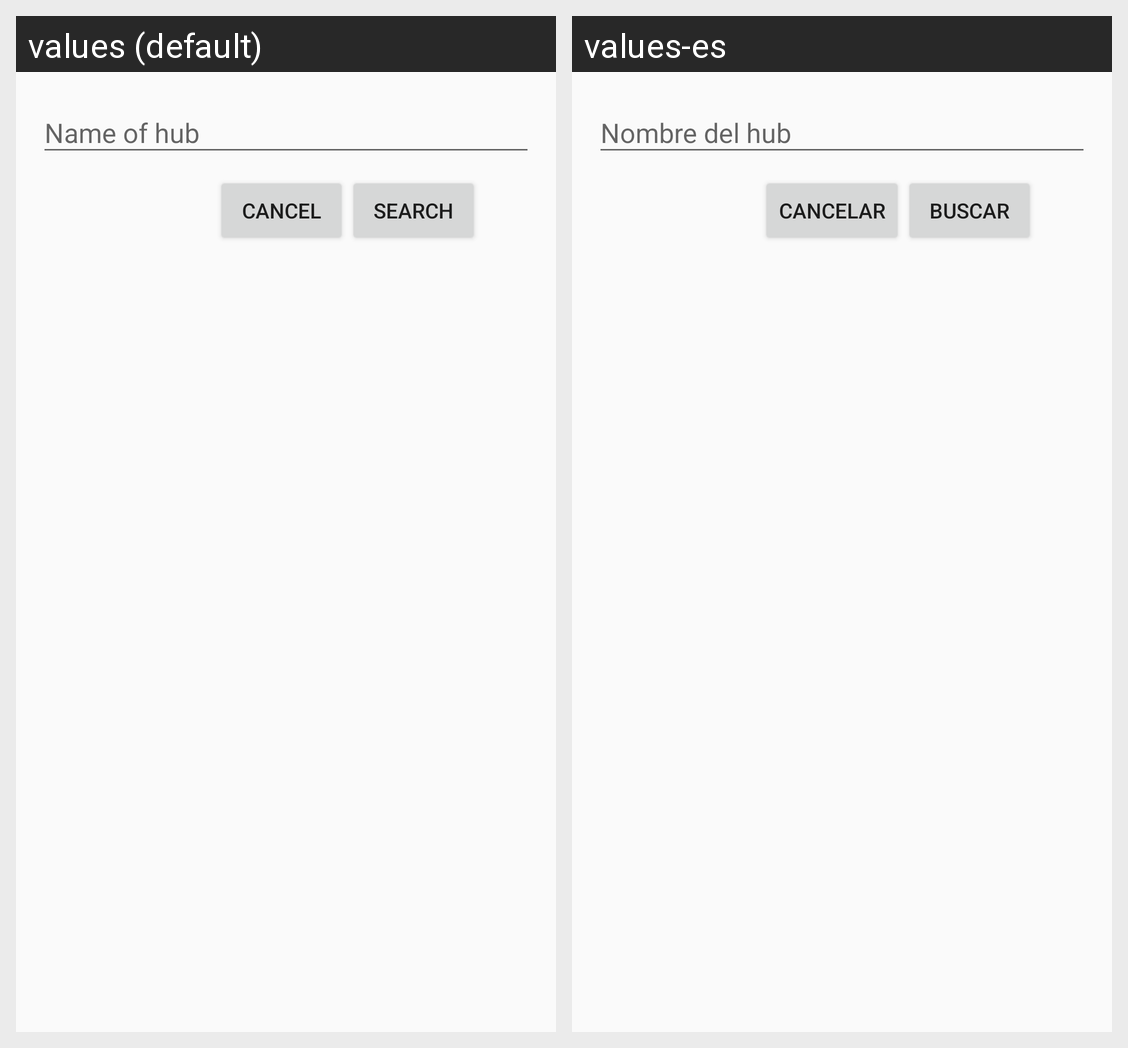

This grid shows one Android layout under two languages. Give, for every string resource on the screen, its name, the default text and each shown locale's text.
Android screen res/layout/laayout_dialog_custom.xml rendered under 2 locales, left to right: values (default), values-es. Device: Nexus 5 (rendered at 1080×1920; each locale shown at half size, 540×960, under a caption strip naming it); theme AppThemeDR2.
Strings drawn on this screen, with the default value and each locale's value (text and hints the layout hard-codes, and strings that could not be matched under every locale, appear in the picture but are not listed):

CancelButton
  values: Cancel
  values-es: Cancelar

SearchButton
  values: Search
  values-es: Buscar
